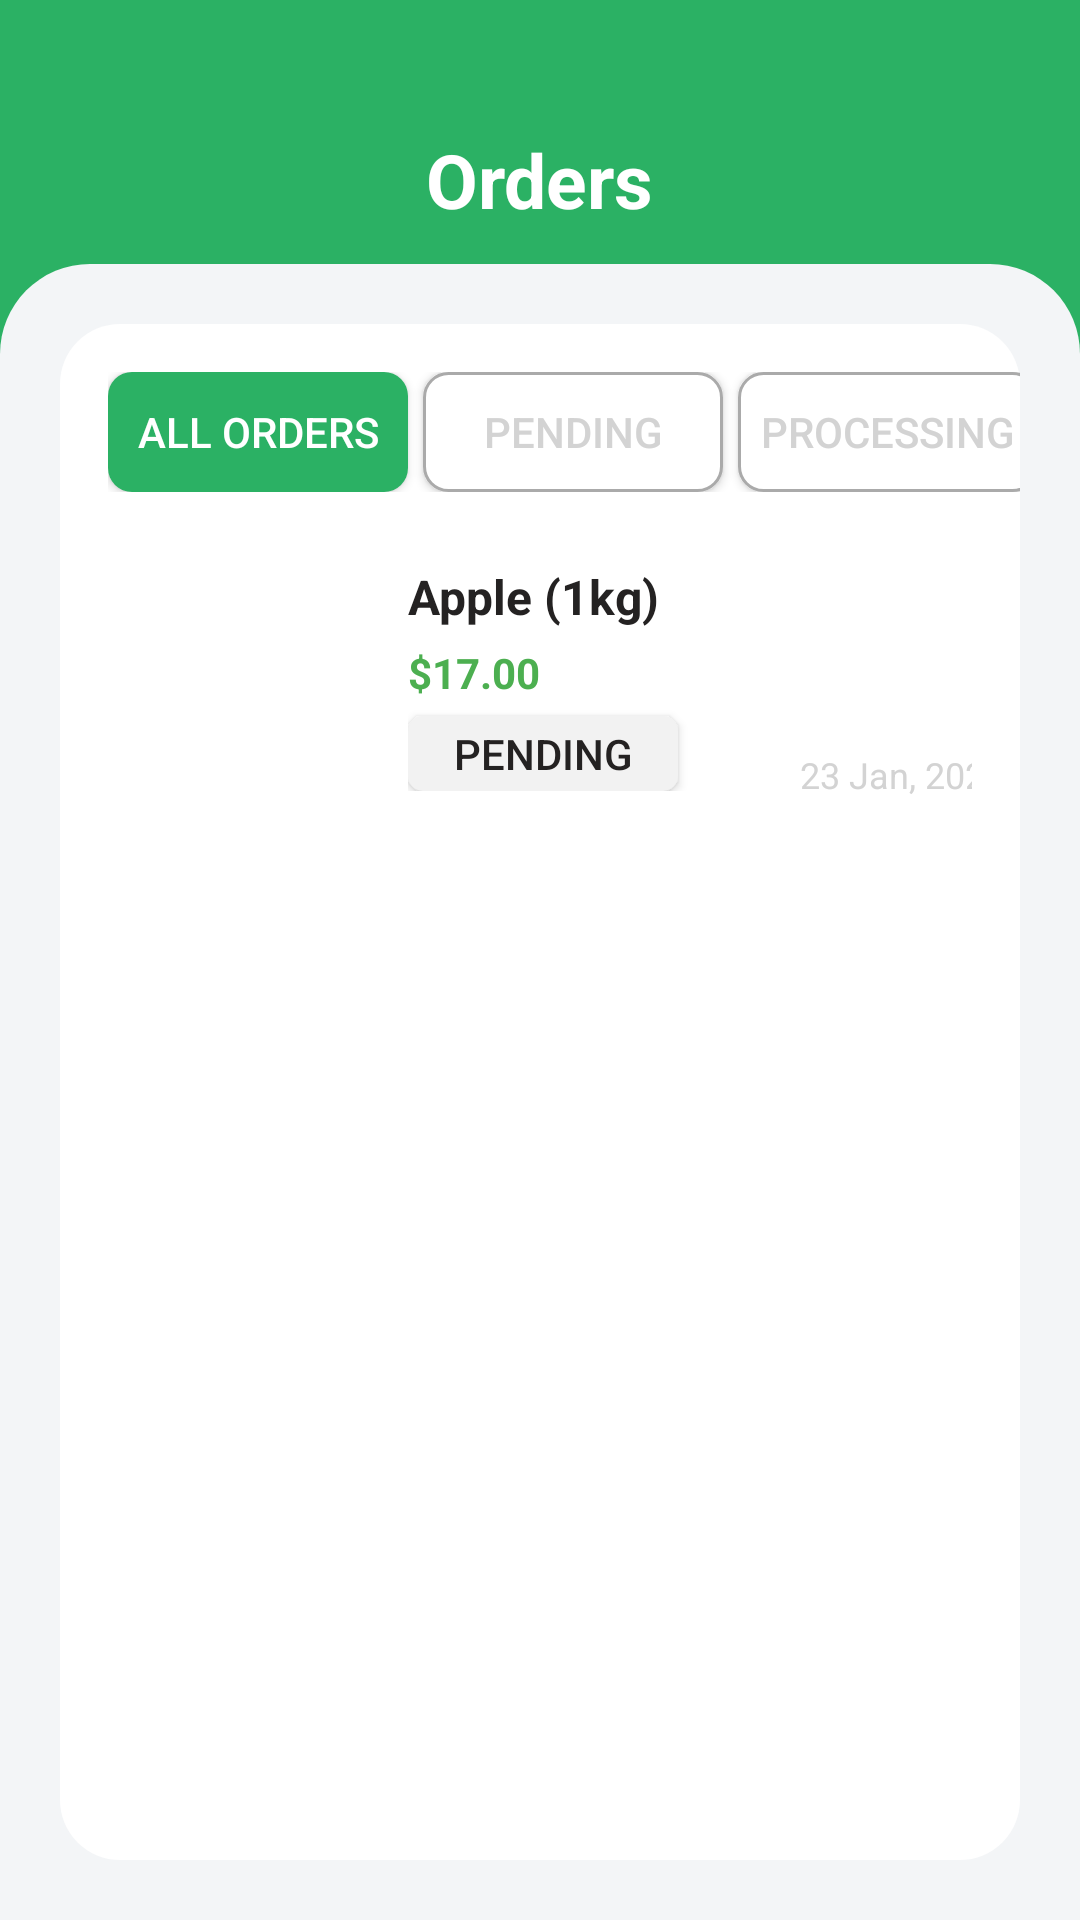

Write the Android layout XML for this screen, with the resource values it uses.
<!-- AndroidManifest.xml: application theme Theme.GronikGroceryApp -->
<!-- res/layout/fragment_orders.xml -->
<?xml version="1.0" encoding="utf-8"?>
<androidx.constraintlayout.widget.ConstraintLayout xmlns:android="http://schemas.android.com/apk/res/android"
    xmlns:app="http://schemas.android.com/apk/res-auto"
    xmlns:tools="http://schemas.android.com/tools"
    android:layout_width="match_parent"
    android:layout_height="match_parent">

    <FrameLayout
        android:layout_width="match_parent"
        android:layout_height="match_parent"
        android:background="@color/green"
        android:gravity="center">

        <LinearLayout
            android:id="@+id/linearLayout"
            android:layout_width="match_parent"
            android:layout_height="match_parent"
            android:background="@color/green"
            android:orientation="vertical">

            <LinearLayout
                android:id="@+id/headerLayout"
                android:layout_width="match_parent"
                android:layout_height="56dp"
                android:layout_marginTop="32dp"
                android:gravity="center_vertical"
                android:orientation="horizontal"
                android:paddingStart="16dp"
                android:paddingEnd="16dp">

                <View
                    android:layout_width="40dp"
                    android:layout_height="40dp" />

                <View
                    android:layout_width="0dp"
                    android:layout_height="0dp"
                    android:layout_weight="1" />

                <TextView
                    android:id="@+id/textView"
                    android:layout_width="wrap_content"
                    android:layout_height="wrap_content"
                    android:text="Orders"
                    android:textColor="@color/white"
                    android:textSize="25sp"
                    android:textStyle="bold" />

                <View
                    android:layout_width="0dp"
                    android:layout_height="0dp"
                    android:layout_weight="1" />


                <View
                    android:layout_width="40dp"
                    android:layout_height="40dp" />

            </LinearLayout>

            <androidx.constraintlayout.widget.ConstraintLayout
                android:layout_width="match_parent"
                android:layout_height="0dp"
                android:layout_weight="1"
                android:background="@drawable/rounded_top_corners"
                android:orientation="horizontal"
                android:paddingTop="20dp"
                android:paddingRight="20dp"
                android:paddingLeft="20dp"
                android:paddingBottom="20dp">


                <LinearLayout
                    android:id="@+id/linearLayout3"
                    android:layout_width="match_parent"
                    android:layout_height="0dp"
                    android:background="@drawable/rounded_background"
                    android:orientation="vertical"
                    app:layout_constraintBottom_toBottomOf="parent"
                    app:layout_constraintEnd_toEndOf="parent"
                    app:layout_constraintStart_toStartOf="parent"
                    app:layout_constraintTop_toTopOf="parent">

                    <HorizontalScrollView
                        android:layout_width="match_parent"
                        android:layout_height="wrap_content"
                        android:layout_marginLeft="16dp"
                        android:layout_marginTop="16dp"
                        android:scrollbars="none">

                        <LinearLayout
                            android:layout_width="match_parent"
                            android:layout_height="wrap_content">

                            <Button
                                android:layout_width="100dp"
                                android:layout_height="40dp"
                                android:layout_marginEnd="5dp"
                                android:background="@drawable/corner_round_green_background"
                                android:text="All Orders"
                                android:textColor="@color/white" />

                            <Button
                                android:layout_width="100dp"
                                android:layout_height="40dp"
                                android:layout_marginEnd="5dp"
                                android:background="@drawable/round_corner_white_border_btn"
                                android:text="Pending"
                                android:textColor="@color/lightGray" />

                            <Button
                                android:layout_width="100dp"
                                android:layout_height="40dp"
                                android:layout_marginEnd="5dp"
                                android:background="@drawable/round_corner_white_border_btn"
                                android:text="Processing"
                                android:textColor="@color/lightGray" />

                            <Button
                                android:layout_width="100dp"
                                android:layout_height="40dp"
                                android:layout_marginEnd="5dp"
                                android:background="@drawable/round_corner_white_border_btn"
                                android:text="Delivered"
                                android:textColor="@color/lightGray" />

                        </LinearLayout>
                    </HorizontalScrollView>

                    <ScrollView
                        android:layout_width="match_parent"
                        android:layout_height="match_parent"
                        android:layout_margin="16dp"
                        android:scrollbars="none">

                        <LinearLayout
                            android:layout_width="wrap_content"
                            android:layout_height="wrap_content"
                            android:layout_gravity="center_horizontal"
                            android:orientation="vertical">

                            <LinearLayout
                                android:layout_width="300dp"
                                android:layout_height="wrap_content"
                                android:layout_marginBottom="2dp"
                                android:elevation="4dp"

                                android:orientation="horizontal">

                                <ImageView
                                    android:layout_width="100dp"
                                    android:layout_height="100dp"
                                    android:contentDescription="Grocery item"
                                    android:paddingRight="8dp"
                                    android:scaleType="centerCrop"
                                    android:src="@drawable/grocery_item" />

                                <LinearLayout
                                    android:layout_width="match_parent"
                                    android:layout_height="wrap_content"
                                    android:orientation="horizontal">

                                    <LinearLayout
                                        android:layout_width="125dp"
                                        android:layout_height="wrap_content"
                                        android:orientation="vertical">

                                        <TextView
                                            android:layout_width="match_parent"
                                            android:layout_height="wrap_content"
                                            android:paddingTop="8dp"
                                            android:text="Apple (1kg)"
                                            android:textColor="@color/black"
                                            android:textSize="16sp"
                                            android:textStyle="bold" />

                                        <TextView
                                            android:layout_width="wrap_content"
                                            android:layout_height="wrap_content"
                                            android:layout_marginTop="5dp"
                                            android:text="$17.00"
                                            android:textColor="#4CAF50"
                                            android:textStyle="bold" />

                                        <Button
                                            android:layout_width="90dp"
                                            android:layout_height="25dp"
                                            android:layout_marginEnd="5dp"
                                            android:layout_marginTop="5dp"
                                            android:background="@drawable/round_corner_grey_btn"
                                            android:text="Pending"
                                            android:textColor="@color/black" />
                                    </LinearLayout>

                                    <LinearLayout
                                        android:layout_width="80dp"
                                        android:layout_marginTop="70dp"
                                        android:layout_height="wrap_content"
                                        android:gravity="center_horizontal"
                                        android:orientation="vertical">

                                        <TextView
                                            android:layout_width="wrap_content"
                                            android:layout_height="wrap_content"
                                            android:text="23 Jan, 2025"
                                            android:textColor="@color/lightGray"
                                            android:textSize="12sp" />
                                    </LinearLayout>
                                </LinearLayout>
                            </LinearLayout>

                        </LinearLayout>
                    </ScrollView>

                </LinearLayout>


            </androidx.constraintlayout.widget.ConstraintLayout>

        </LinearLayout>
    </FrameLayout>
</androidx.constraintlayout.widget.ConstraintLayout>
<!-- resources referenced by this layout -->
<resources>
  <color name="black">#242222</color>
  <color name="green">#2BB164</color>
  <color name="lightGray">#D3D3D3</color>
  <color name="white">#FFFFFFFF</color>
  <!-- drawable corner_round_green_background (drawable) -->
  <shape xmlns:android="http://schemas.android.com/apk/res/android"
      android:shape="rectangle">
  
      <solid android:color="@color/green" />
  
      <corners
          android:topLeftRadius="8dp"
          android:topRightRadius="8dp"
          android:bottomLeftRadius="8dp"
          android:bottomRightRadius="8dp" />
  
  </shape>
  <!-- drawable round_corner_grey_btn (drawable) -->
  <shape xmlns:android="http://schemas.android.com/apk/res/android"
      android:shape="rectangle">
  
      <solid android:color="#f2f2f2" />
  
  
      <corners android:radius="5dp" />
  </shape>
  <!-- drawable round_corner_white_border_btn (drawable) -->
  <shape xmlns:android="http://schemas.android.com/apk/res/android"
      android:shape="rectangle">
  
      <solid android:color="@android:color/white" />
  
      <stroke
          android:width="1dp"
          android:color="@android:color/darker_gray" /> 
  
      <corners android:radius="8dp" />
  </shape>
  <!-- drawable rounded_background (drawable) -->
  <?xml version="1.0" encoding="utf-8"?>
  <shape xmlns:android="http://schemas.android.com/apk/res/android"
      android:shape="rectangle">
      <solid android:color="#FFFFFF" />
      <corners android:radius="20dp" />
  
  
  </shape>
  <!-- drawable rounded_top_corners (drawable) -->
  <shape xmlns:android="http://schemas.android.com/apk/res/android"
      android:shape="rectangle">
  
      <solid android:color="#F3F5F7" />
  
      <corners
          android:topLeftRadius="30dp"
          android:topRightRadius="30dp"
          android:bottomLeftRadius="0dp"
          android:bottomRightRadius="0dp" />
  
  </shape>
  <style name="Theme.GronikGroceryApp" parent="Theme.AppCompat.DayNight.NoActionBar" />
</resources>
